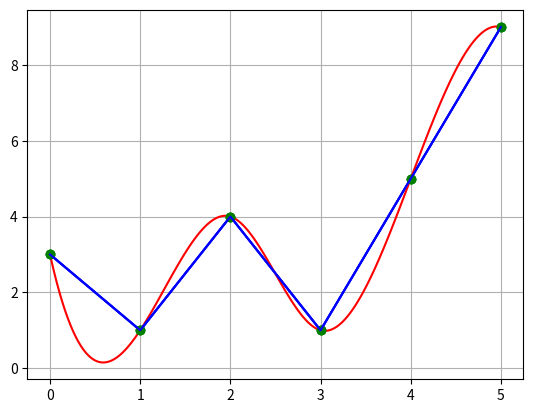

Here is the Python script that generated this plot:
import numpy as np
from scipy.interpolate import UnivariateSpline
import matplotlib.pyplot as plt

def jiecheng(n):
  if n == 0:
      return 1
  if n == 1:
      return 1
  return n * jiecheng(n - 1)

def demo():
    x = np.arange(6)
    y = np.array([3, 1, 4, 1, 5, 9])
    spl = UnivariateSpline(x, y, s=0)
    kn = spl.get_knots()
    for i in range(len(kn)-1):
        cf = [1, 1, 1/2, 1/6] * spl.derivatives(kn[i])
        print("For {0} <= x <= {1}, p(x) = {5}*(x-{0})^3 + {4}*(x-{0})^2 + {3}*(x-{0}) + {2}".format(kn[i], kn[i+1], *cf))
        dx = np.linspace(kn[i], kn[i+1], 100)
        dy = []
        for item in dx:
            dy.append(pow((item-kn[i]),3)*cf[3]+pow((item-kn[i]),2)*cf[2]+(item-kn[i])*cf[1]+cf[0])
        plt.plot(dx, dy, "-r")
        plt.plot(x, y, "og")
        plt.plot(x, y, "-b")



def my_curve_fit():
    path = [[5, 117], [12, 110], [12, 105], [13, 104], [15, 102], [20, 97], [22, 95], [22, 73], [24, 71], [29, 66], [30, 66], [31, 65], [32, 64], [37, 59], [41, 55], [41, 54], [42, 53], [44, 51], [44, 35], [45, 34], [50, 29], [57, 29], [58, 28], [63, 23], [70, 16], [84, 16], [85, 15]]

    points = np.array(path)
    x = points[:,0]
    x = [float(a) for a in x]
    b = set()
    for i in range(len(x)):
        if x[i] in b:
            x[i] = x[i] + 0.1
        else:
            b.add(x[i])
    y = points[:,1]
    plt.plot(x, y, "og")
    spl = UnivariateSpline(x, points[:,1], s=0)
    kn = spl.get_knots()
    lst = []
    for i in range(4):
        lst.append(1/jiecheng(i))
    for i in range(len(kn)-1):
        cf = lst * spl.derivatives(kn[i])
        print("For {0} <= x <= {1}, p(x) = {5}*(x-{0})^3 + {4}*(x-{0})^2 + {3}*(x-{0}) + {2}".format(kn[i], kn[i+1], *cf))
        dx = np.linspace(kn[i], kn[i+1], 10)
        dy = []
        for item in dx:
            dy.append(pow((item-kn[i]),3)*cf[3]+pow((item-kn[i]),2)*cf[2]+(item-kn[i])*cf[1]+cf[0])
        plt.plot(dx, dy, "-r")

if __name__ == '__main__':
    plt.figure()
    plt.grid(True)
    demo()
    plt.show()
